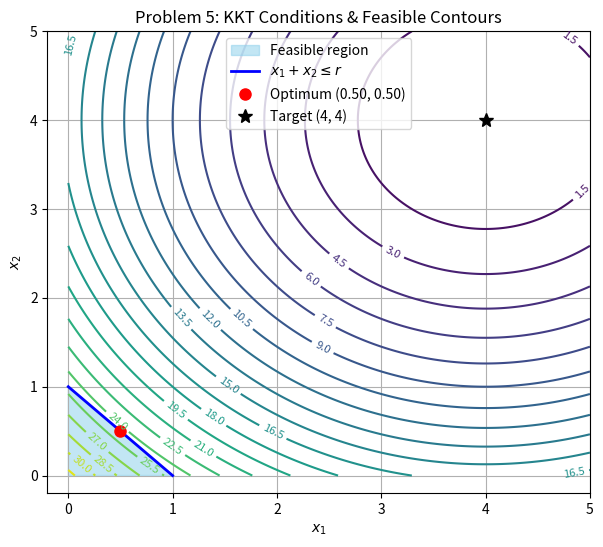

The script that saved this image:
import sys
import re
import os
import numpy as np
import matplotlib.pyplot as plt
from scipy.optimize import minimize

def get_params(roll):
    digits = re.sub(r"\D", "", str(roll))
    d = digits.zfill(4)[-4:]
    d1, d2, d3, d4 = map(int, d)
    p = d4 % 5 + 1
    q = d3 % 4 + 1
    r = d2 % 3 + 1
    k = (d1 + d2 + d3 + d4) % 9 + 1
    return p, q, r, k

def run(roll="25027"):
    p, q, r, k = get_params(roll)
    print(f"Your roll number: {roll}   p = {p}   q = {q}   r = {r}   k = {k}")
    
    def obj(x):
        return (x[0] - p - 1.0)**2 + (x[1] - q - 1.0)**2
        
    def grad_obj(x):
        return np.array([2.0 * (x[0] - p - 1.0), 2.0 * (x[1] - q - 1.0)])
        
    cons = ({'type': 'ineq', 'fun': lambda x: r - (x[0] + x[1])})
    bounds = [(0.0, None), (0.0, None)]
    
    res = minimize(obj, [0.0, 0.0], method='SLSQP', bounds=bounds, constraints=cons, tol=1e-9)
    x1_star, x2_star = res.x
    f_star = res.fun
    
    print(f"\nSLSQP Solution:")
    print(f"  x1* = {x1_star:.4f}")
    print(f"  x2* = {x2_star:.4f}")
    print(f"  f*  = {f_star:.4f}")
    
    # Stationarity: grad f(x*) + mu1*[1, 1]^T - mu2*[1, 0]^T - mu3*[0, 1]^T = 0
    # => [1, -1, 0; 1, 0, -1] * [mu1, mu2, mu3]^T = -grad f(x*)
    grad = grad_obj(res.x)
    
    # Active constraints check
    mu1, mu2, mu3 = 0.0, 0.0, 0.0
    if np.isclose(x1_star + x2_star, r, atol=1e-4):
        if x1_star > 1e-4 and x2_star > 1e-4:
            mu1 = -grad[0]
            mu2 = 0.0
            mu3 = 0.0
        elif np.isclose(x1_star, 0.0, atol=1e-4):
            mu1 = -grad[1]
            mu2 = -grad[0] - mu1
            mu3 = 0.0
        else:
            mu1 = -grad[0]
            mu2 = 0.0
            mu3 = -grad[1] - mu1
            
    print("\nRecovered KKT Multipliers:")
    print(f"  mu1 (x1 + x2 <= r): {mu1:.4f}")
    print(f"  mu2 (x1 >= 0):      {mu2:.4f}")
    print(f"  mu3 (x2 >= 0):      {mu3:.4f}")
    
    # Plotting
    os.makedirs("figures", exist_ok=True)
    plt.figure(figsize=(7, 6))
    
    # Grid for contours
    X1, X2 = np.meshgrid(np.linspace(0, max(p + 2, r + 1), 200), np.linspace(0, max(q + 2, r + 1), 200))
    Z = (X1 - p - 1.0)**2 + (X2 - q - 1.0)**2
    cs = plt.contour(X1, X2, Z, levels=25, cmap='viridis')
    plt.clabel(cs, inline=1, fontsize=8)
    
    # Feasible region
    poly_x = [0.0, r, 0.0, 0.0]
    poly_y = [0.0, 0.0, r, 0.0]
    plt.fill(poly_x, poly_y, color='skyblue', alpha=0.5, label='Feasible region')
    plt.plot([0, r], [r, 0], 'b-', linewidth=2, label=r'$x_1 + x_2 \leq r$')
    
    plt.plot(x1_star, x2_star, 'ro', markersize=8, label=f'Optimum ({x1_star:.2f}, {x2_star:.2f})')
    plt.plot(p + 1.0, q + 1.0, 'k*', markersize=10, label=f'Target ({p+1}, {q+1})')
    
    plt.title("Problem 5: KKT Conditions & Feasible Contours")
    plt.xlabel(r"$x_1$")
    plt.ylabel(r"$x_2$")
    plt.xlim(-0.2, max(p + 2, r + 1))
    plt.ylim(-0.2, max(q + 2, r + 1))
    plt.grid(True)
    plt.legend()
    plt.savefig("figures/problem_05.png", dpi=150, bbox_inches='tight')
    plt.close()
    print("Saved plot to figures/problem_05.png")

if __name__ == "__main__":
    roll_num = sys.argv[1] if len(sys.argv) > 1 else "25027"
    run(roll_num)
